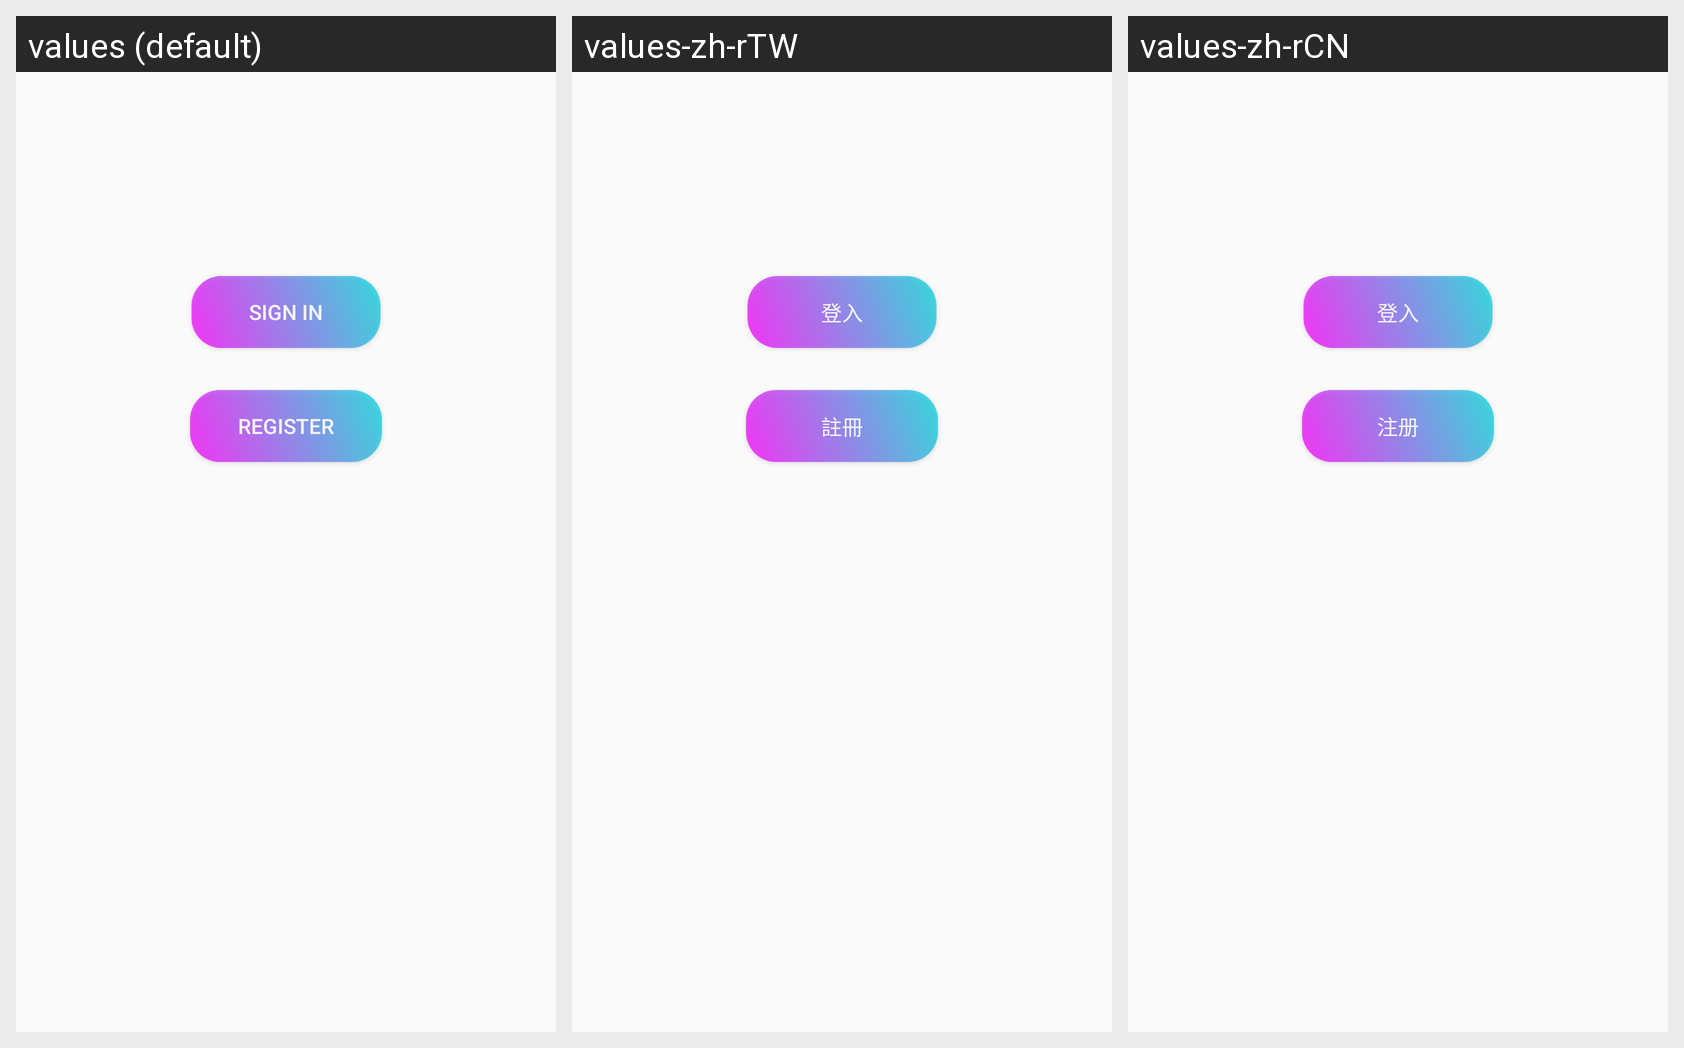

Here is an Android app screen in its default locale and in the app's own translations. Write out the translated-string differences for the strings that appear on this screen.
Android screen res/layout/fragment_login.xml rendered under 3 locales, left to right: values (default), values-zh-rTW, values-zh-rCN. Device: Nexus 5 (rendered at 1080×1920; each locale shown at half size, 540×960, under a caption strip naming it); theme AppTheme.
Strings drawn on this screen, with the default value and each locale's value (text and hints the layout hard-codes, and strings that could not be matched under every locale, appear in the picture but are not listed):

action_sign_in_short
  values: Sign in
  values-zh-rTW: 登入
  values-zh-rCN: 登入

action_register
  values: Register
  values-zh-rTW: 註冊
  values-zh-rCN: 注册
